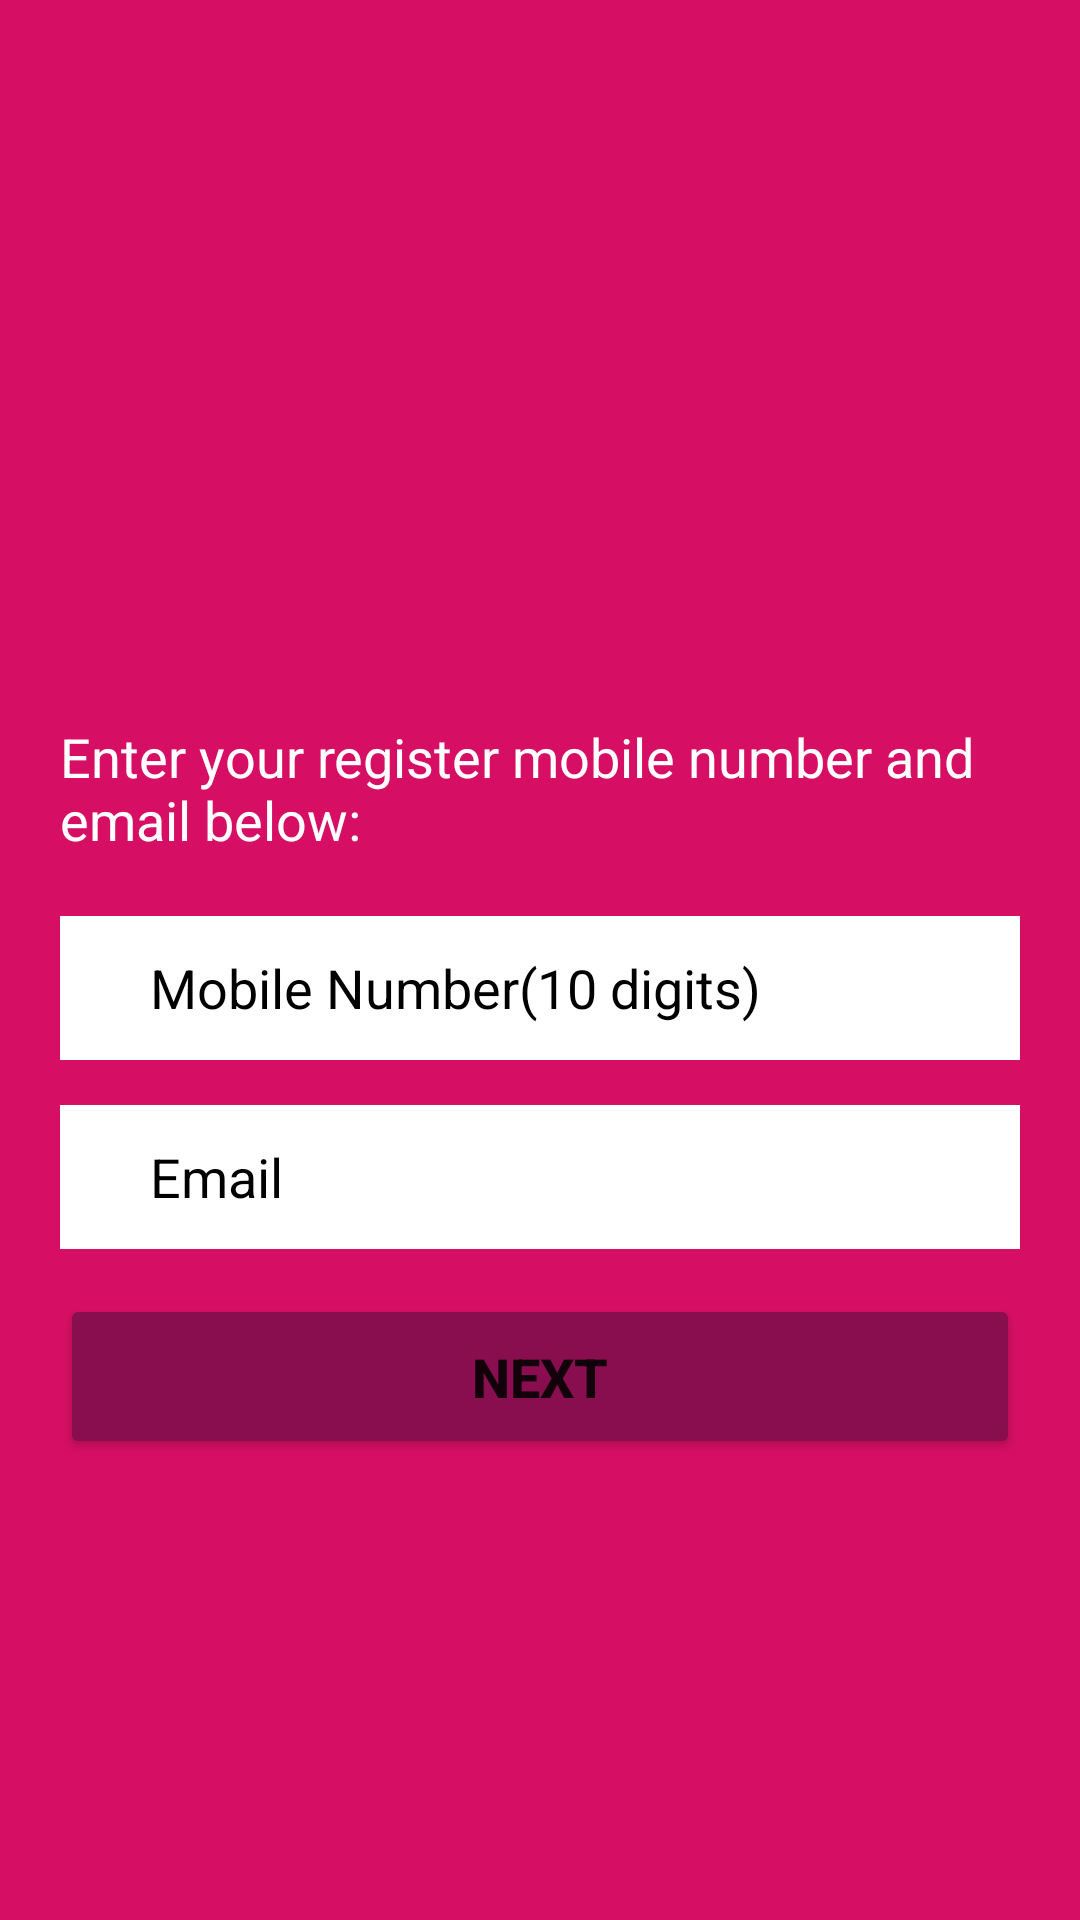

Reconstruct the res/layout file that produces this screen, plus the resources it refers to.
<!-- AndroidManifest.xml: application theme Theme.Module3Assignment -->
<!-- res/layout/activity_forgot_password.xml -->
<?xml version="1.0" encoding="utf-8"?>
<RelativeLayout xmlns:android="http://schemas.android.com/apk/res/android"
    xmlns:tools="http://schemas.android.com/tools"
    android:layout_width="match_parent"
    android:layout_height="match_parent"
    tools:context=".ForgotPasswordActivity"
    android:background="#D70F64">

    <ImageView
        android:id="@+id/imgFoodLogo"
        android:layout_width="200dp"
        android:layout_height="200dp"
        android:src="@drawable/food_app_logo"
        android:layout_centerHorizontal="true"
        android:padding="6dp"
        android:layout_margin="20dp"
        android:contentDescription="@string/todo" />

    <TextView
        android:id="@+id/txtMobileNumberEmail"
        android:layout_width="match_parent"
        android:layout_height="wrap_content"
        android:text="@string/mobilenumber_email"
        android:layout_below="@+id/imgFoodLogo"
        android:textSize="18sp"
        android:layout_marginLeft="20dp"
        android:layout_marginRight="20dp"
        android:textColor="#ffffff"/>

    <EditText
        android:id="@+id/etMobileNumber"
        android:layout_width="match_parent"
        android:layout_height="48dp"
        android:layout_below="@+id/txtMobileNumberEmail"
        android:layout_marginLeft="20dp"
        android:layout_marginTop="20dp"
        android:layout_marginRight="20dp"
        android:autofillHints="0000000000"
        android:background="#ffffff"
        android:backgroundTint="#ffffff"
        android:hint="@string/mobile_number"
        android:inputType="phone"
        android:maxLength="10"
        android:paddingStart="30dp"
        android:textColorHint="@color/black"
        tools:ignore="RtlSymmetry" />

    <EditText
        android:id="@+id/etEmail"
        android:layout_width="match_parent"
        android:layout_height="48dp"
        android:layout_below="@+id/etMobileNumber"
        android:layout_marginLeft="20dp"
        android:layout_marginTop="15dp"
        android:layout_marginRight="20dp"
        android:autofillHints="Email"
        android:background="#ffffff"
        android:backgroundTint="#ffffff"
        android:hint="@string/email"
        android:inputType="textEmailAddress"
        android:paddingStart="30dp"
        android:textColorHint="@color/black"
        tools:ignore="RtlSymmetry" />

    <Button
        android:id="@+id/btnNext"
        android:layout_width="match_parent"
        android:layout_height="55dp"
        android:layout_below="@+id/etEmail"
        android:layout_marginTop="15dp"
        android:layout_marginRight="20dp"
        android:layout_marginLeft="20dp"
        android:padding="6dp"
        android:backgroundTint="#880e4f"
        android:text="@string/next"
        android:textSize="18sp"
        android:textStyle="bold"/>

</RelativeLayout>
<!-- resources referenced by this layout -->
<resources>
  <string name="email">Email</string>
  <string name="mobile_number">Mobile Number(10 digits)</string>
  <string name="mobilenumber_email">Enter your register mobile number and email below:</string>
  <string name="next">Next</string>
  <string name="todo">TODO</string>
  <style name="Theme.Module3Assignment" parent="Theme.MaterialComponents.DayNight.NoActionBar">
          
          <item name="colorPrimary">@color/purple_500</item>
          <item name="colorPrimaryVariant">@color/purple_700</item>
          <item name="colorOnPrimary">@color/white</item>
          
          <item name="colorSecondary">@color/teal_200</item>
          <item name="colorSecondaryVariant">@color/teal_700</item>
          <item name="colorOnSecondary">@color/black</item>
          
          <item name="android:statusBarColor" tools:targetApi="l">?attr/colorPrimaryVariant</item>
          
      </style>
  <!-- not gathered from this repository: default colours our renderer supplied (Android Studio template values) -->
  <color name="purple_500">#FF6200EE</color>
  <color name="purple_700">#FF3700B3</color>
  <color name="teal_200">#FF03DAC5</color>
  <color name="teal_700">#FF018786</color>
  <color name="black">#FF000000</color>
  <color name="white">#FFFFFFFF</color>
</resources>
